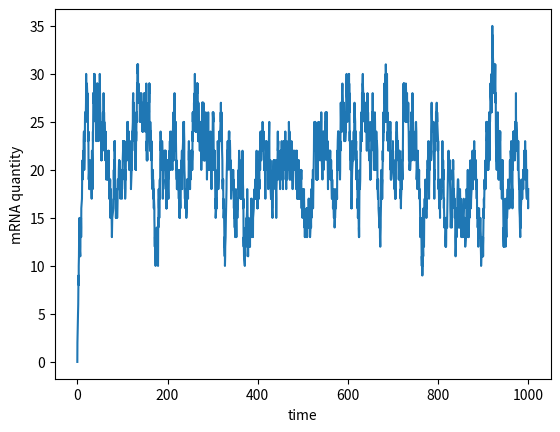

Python code for this plot:
import numpy as np
import matplotlib
import matplotlib.pyplot as plt
import random

X = [0]
t = [0]

tend = 1000

k = 2
gamma = 0.1

while t[-1] < tend:

        current_X = X[-1]

        rates = [k, gamma * current_X]
        rate_sum = sum(rates)

        tau = np.random.exponential(scale=1/rate_sum)

        t.append(t[-1] + tau)

        rand = random.uniform(0,1)

        # production event
        if rand * rate_sum > 0 and rand * rate_sum <= rates[0]:
                X.append(X[-1] + 1)

        # decay event
        elif rand * rate_sum > rates[0] and rand * rate_sum <= rates[0] + rates[1]:
                X.append(X[-1] - 1)



plt.plot(t,X)
plt.xlabel("time")
plt.ylabel("mRNA quantity")
plt.show()
